Photos from the image-classification dataset "processed" in the GitHub repository sreenishan/adaptive-fpga-denoiser. Its 4 classes are: clean, gaussian noise, salt and pepper noise, speckle noise.

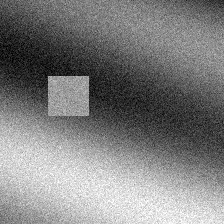
Label: gaussian noise

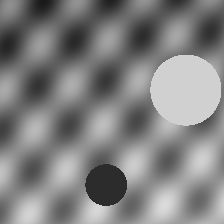
Label: clean

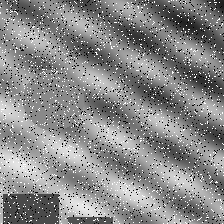
Label: salt and pepper noise

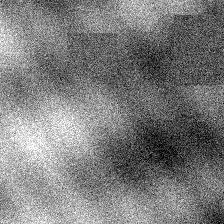
Label: gaussian noise

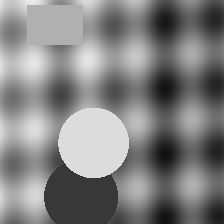
Label: clean

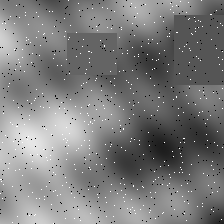
Label: salt and pepper noise
